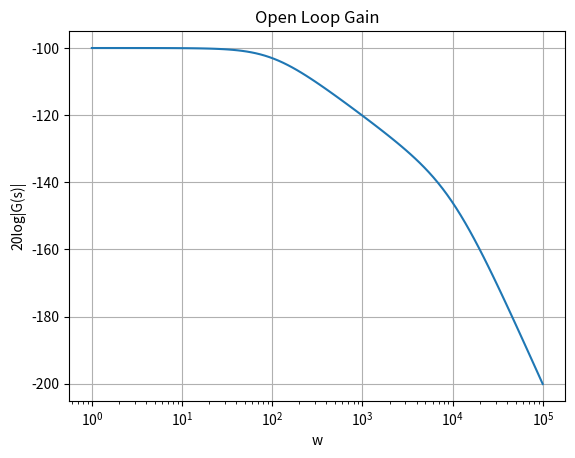
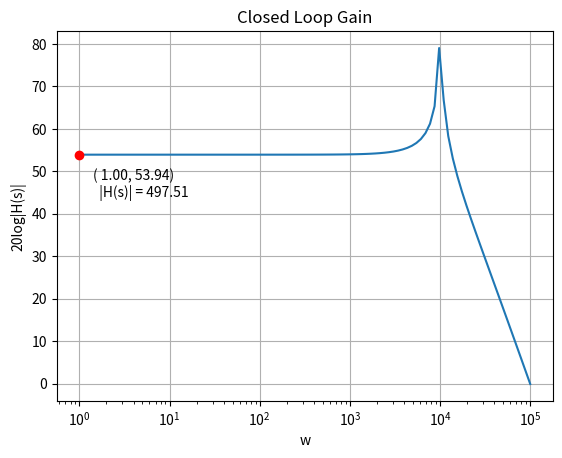
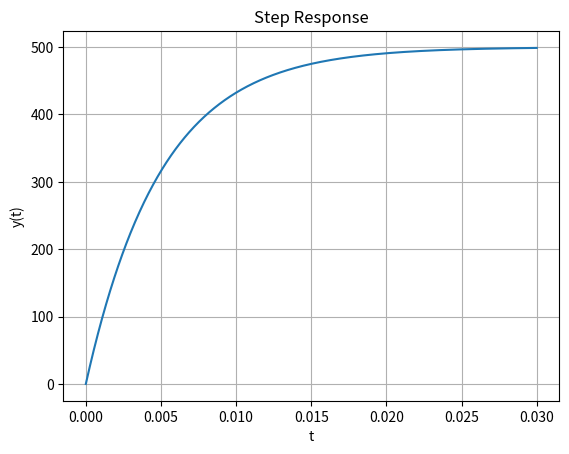

Python code for these plots, in order:
import numpy as np
import matplotlib.pyplot as plt
from scipy import signal

#Open Loop Transfer function
A = 1e5
zeros = []
poles = [-100,-1e4,-1e4]
s1 = signal.lti(zeros,poles,A) 
w, mag, phase = signal.bode(s1)
plt.figure()
plt.title("Open Loop Gain")
plt.ylabel("20log|G(s)|")
plt.xlabel("w")
plt.grid()
plt.semilogx(w, mag)    # Bode magnitude plot
plt.show()

#Closed Loop Transfer function
Num = np.poly(zeros)
if len(zeros)==0:
    Num = np.array([Num])
Num = Num*(10**5)/Num[-1]
Den = np.poly(poles)
Den = Den/Den[-1]
Num1 = np.append(np.zeros(len(Den)-len(Num)) , Num)
Den = 0.002*Num1 + Den
H = signal.lti(Num , Den)
w1,mag1,phase1 = signal.bode(H,w)
plt.figure()
plt.title("Closed Loop Gain")
plt.ylabel("20log|H(s)|")
plt.xlabel("w")
plt.grid()
plt.semilogx(w1, mag1)    # Bode magnitude plot
plt.plot(w[0] , mag1[0], 'r.' , markersize=12)
plt.annotate("( %.2f, %.2f) \n  |H(s)| = %.2f" % (w[0] , mag1[0] , 10**(mag1[0]/20)) , (1.4,mag1[0]-10))
plt.show()

#Step Response
t = np.linspace(0,0.03,1000)
y = 500*(1 - np.exp(-200*t))
plt.figure()
plt.title("Step Response")
plt.ylabel("y(t)")
plt.xlabel("t")
plt.grid()
plt.plot(t,np.real(y))
plt.show()